Run: headless pygame with SDL's dummy video driver; simulated clock (each Clock.tick advances the game by its frame time, no real sleeping); random seed 0; keys injected as events and as key.get_pressed() state; no mouse input.
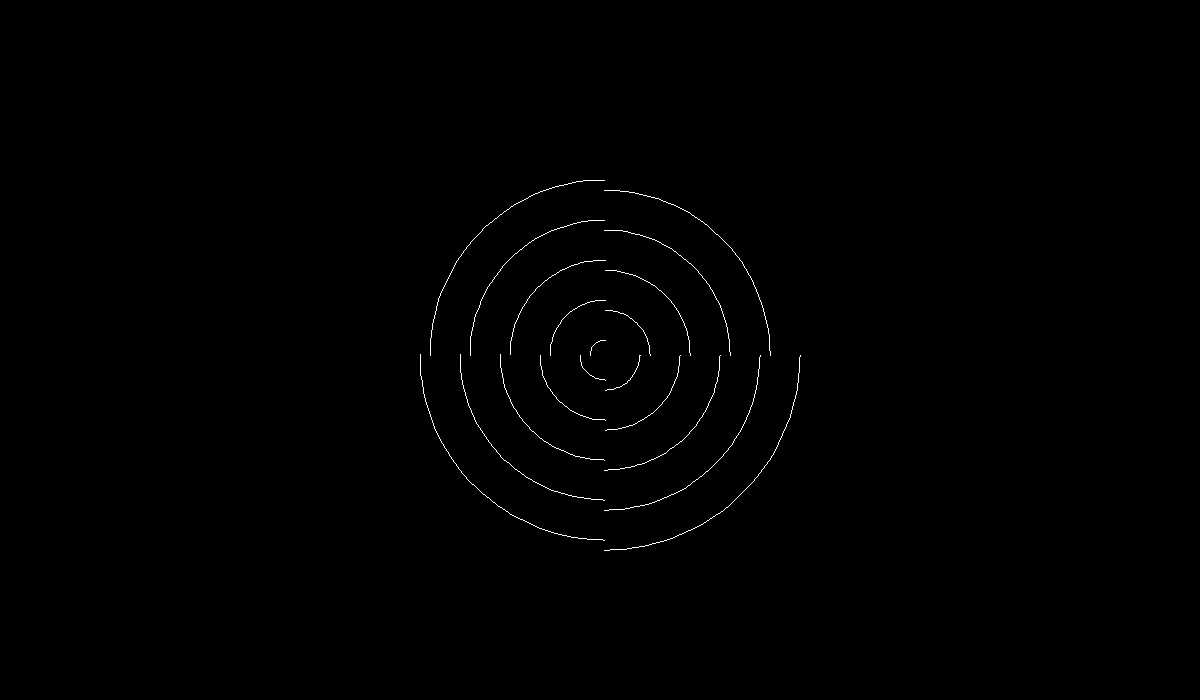
Frame 1 of 4 · flips 1–60 · no input
Frame 2 of 4 · flips 61–180 · tapped SPACE, RETURN · held RIGHT (→), D · screen unchanged from frame 1, image omitted
Frame 3 of 4 · flips 181–300 · held DOWN (↓), S · screen unchanged from frame 2, image omitted
Frame 4 of 4 · flips 301–420 · held LEFT (←), A, UP (↑), W · screen unchanged from frame 3, image omitted

The pygame program that drew these frames:

import pygame
import math
import sys

def drawSpiral(screen, count, diameterIncrement):
  for x in range(0,count):
    countdown = count - x
    angStart = (math.pi * (countdown))/2
    diameter = 10+(countdown)*diameterIncrement
    pygame.draw.arc(screen, (255,255,255), pygame.Rect(600-countdown*diameterIncrement/2, 350-countdown*diameterIncrement/2, diameter, diameter), angStart, angStart+math.pi/2, 1)
def main():
  windowWidth = 1200
  windowHeight = 700
  pygame.init()
  screen = pygame.display.set_mode((windowWidth, windowHeight))
  screen.fill((0,0,0)) 
  i=0
  while True:
    for event in pygame.event.get():
      if event.type == pygame.QUIT:
        pygame.quit()
        sys.exit()  
    pygame.display.update()
    if i < 20:
      drawSpiral(screen, i, 20)
      i+=1
      pygame.time.wait(500)
    pygame.display.update()
if __name__ == "__main__":
  main()
